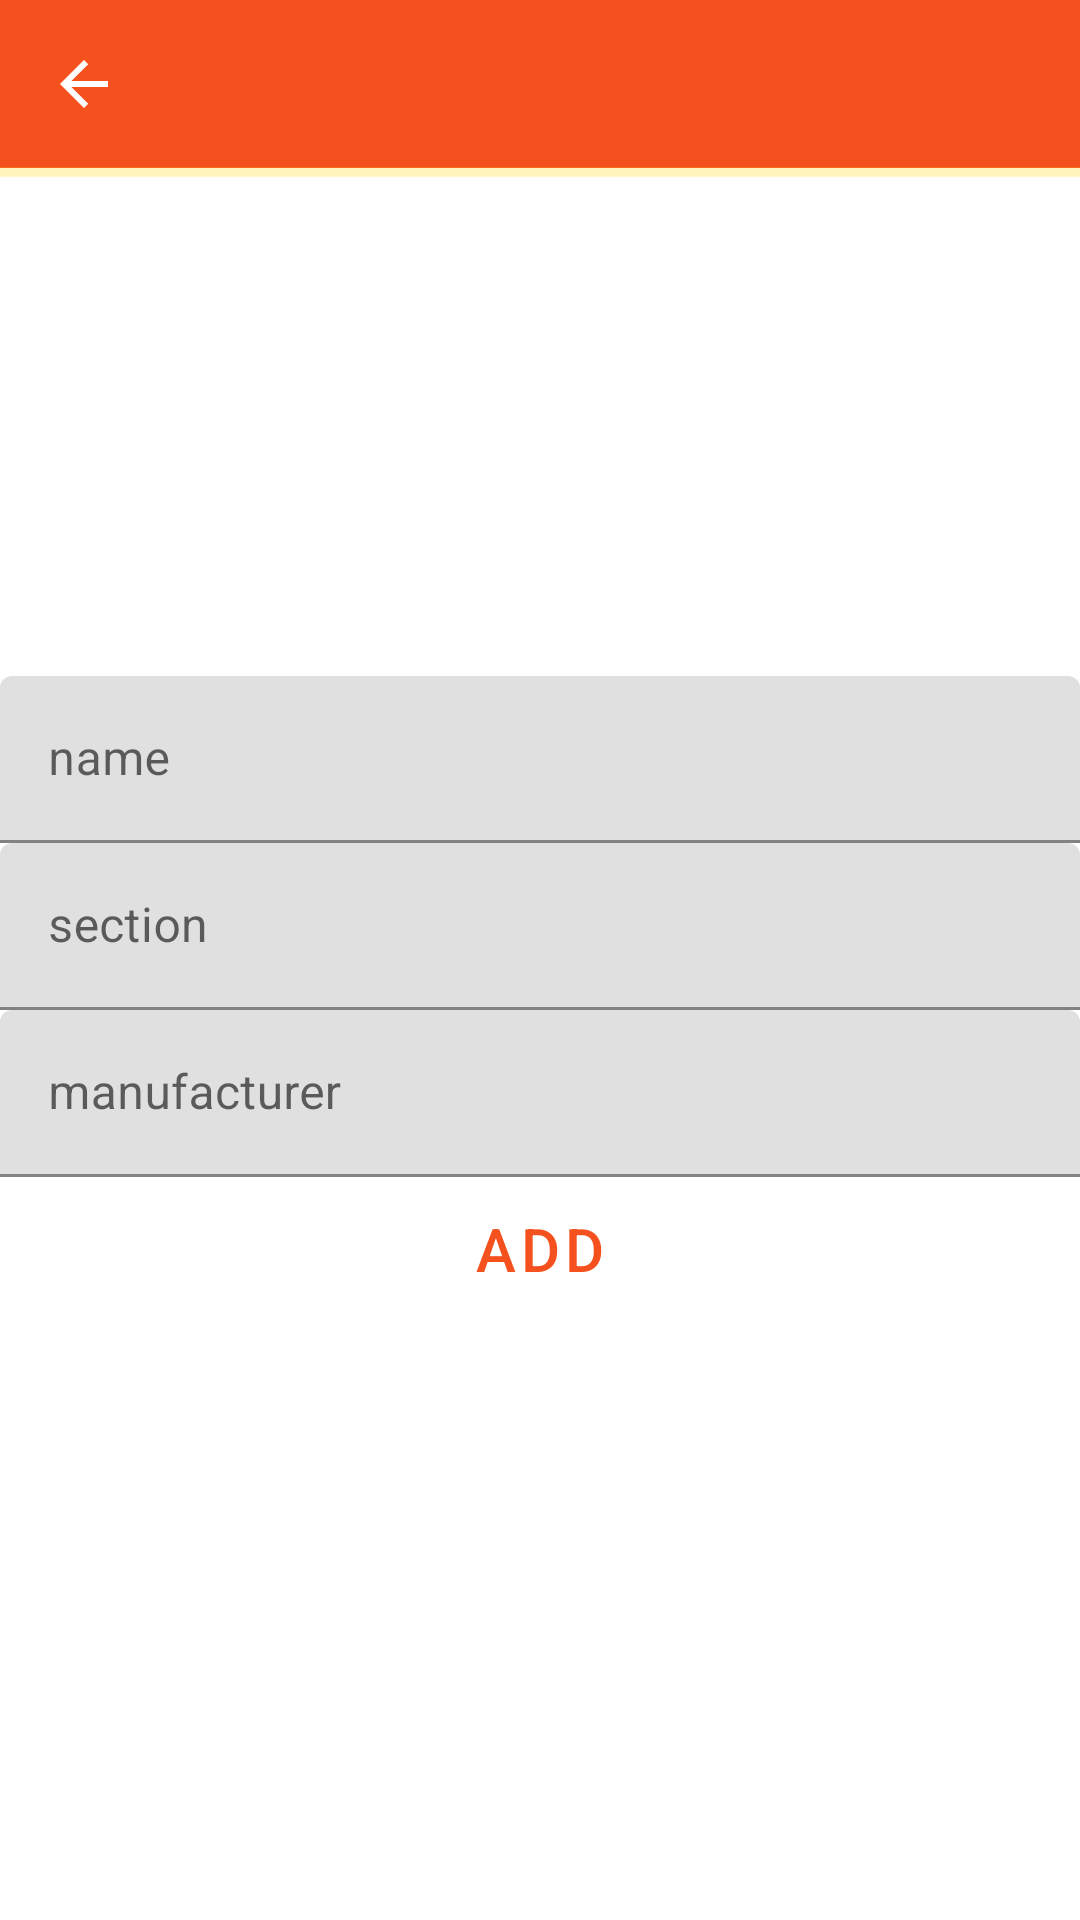

Reconstruct the res/layout file that produces this screen, plus the resources it refers to.
<!-- AndroidManifest.xml: application theme AppTheme -->
<!-- res/layout/activity_add_object.xml -->
<LinearLayout xmlns:android="http://schemas.android.com/apk/res/android"
    xmlns:tools="http://schemas.android.com/tools"
    android:layout_width="match_parent"
    android:layout_height="match_parent"
    android:orientation="vertical"
    tools:context=".activities.AddObjectActivity">

    <include layout="@layout/app_bar" />


    <ProgressBar
        android:id="@+id/progressBar"
        style="?android:attr/progressBarStyleHorizontal"
        android:layout_width="fill_parent"
        android:layout_height="wrap_content"
        android:layout_marginTop="-7dp"
        android:indeterminate="true"
        android:max="100"
        tools:ignore="MissingConstraints" />

    <ImageView
        android:id="@+id/addObjectPhoto"
        android:layout_width="match_parent"
        android:layout_height="160dp"
        android:contentDescription="TODO"
        android:scaleType="centerCrop" />

    <com.google.android.material.textfield.TextInputLayout
        android:layout_width="match_parent"
        android:layout_height="wrap_content"
        android:hint="@string/name">

        <EditText
            android:id="@+id/addName"
            android:layout_width="match_parent"
            android:layout_height="wrap_content"
            android:inputType="text" />

    </com.google.android.material.textfield.TextInputLayout>


    <com.google.android.material.textfield.TextInputLayout
        android:layout_width="match_parent"
        android:layout_height="wrap_content"
        android:hint="@string/section">

        <EditText
            android:id="@+id/addDescription"
            android:layout_width="match_parent"
            android:layout_height="wrap_content"

            android:inputType="text" />

    </com.google.android.material.textfield.TextInputLayout>

    <com.google.android.material.textfield.TextInputLayout
        android:layout_width="match_parent"
        android:layout_height="wrap_content"
        android:hint="@string/manufacturer">

        <EditText
            android:id="@+id/addSize"
            android:layout_width="match_parent"
            android:layout_height="wrap_content"
           />

    </com.google.android.material.textfield.TextInputLayout>

    <com.google.android.material.button.MaterialButton
        android:id="@+id/addBtn"
        style="@style/Widget.MaterialComponents.Button.TextButton"
        android:layout_width="fill_parent"
        android:layout_height="wrap_content"
        android:text="@string/add"
        android:textSize="20sp" />

</LinearLayout>
<!-- res/layout/app_bar.xml (included above) -->
<?xml version="1.0" encoding="utf-8"?>
<androidx.appcompat.widget.Toolbar xmlns:android="http://schemas.android.com/apk/res/android"
    android:id="@+id/toolbar"
    android:layout_width="match_parent"
    android:layout_height="?attr/actionBarSize"
    android:background="@color/colorPrimary"
    android:gravity="center_vertical"
    android:navigationIcon="?attr/homeAsUpIndicator"
    android:theme="@style/MyToolbarTheme"
    >
</androidx.appcompat.widget.Toolbar>
<!-- resources referenced by this layout -->
<resources>
  <color name="colorPrimary">#F4511E</color>
  <string name="add">add</string>
  <string name="manufacturer">manufacturer</string>
  <string name="name">name</string>
  <string name="section">section</string>
  <style name="MyToolbarTheme" parent="@style/ThemeOverlay.AppCompat.Dark">
          <item name="colorControlNormal">@color/white</item>
          <item name="titleTextColor">@color/white</item>
      </style>
  <style name="AppTheme" parent="Theme.MaterialComponents.Light.NoActionBar">
          
          <item name="colorPrimary">@color/colorPrimary</item>
          <item name="colorPrimaryDark">@color/colorPrimaryDark</item>
          <item name="colorAccent">@color/colorAccent</item>
      </style>
  <color name="white">#ffffff</color>
  <color name="colorPrimaryDark">#D84315</color>
  <color name="colorAccent">#FFD600</color>
</resources>
